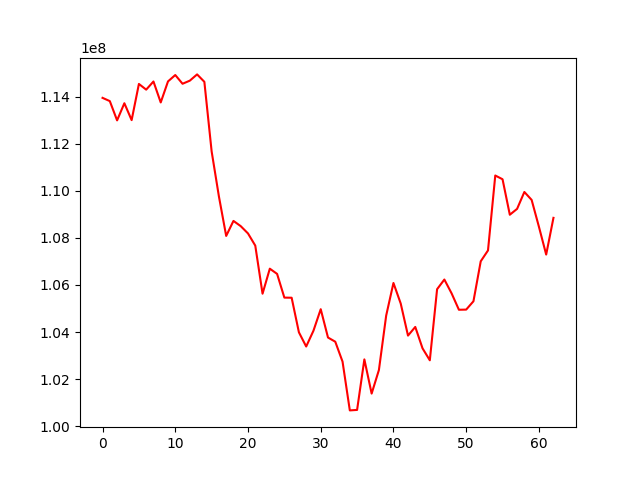

The file beside this chart, header and first rows:
, 0
0, 113946802
1, 113808636
2, 112990087
3, 113718448
4, 113001097
5, 114537920
6, 114295489
7, 114641887
8, 113752136
9, 114645380
10, 114916359
11, 114545625
12, 114677142
13, 114943180
14, 114627827
15, 111672639
16, 109759207
17, 108081554
18, 108719288
19, 108497275
20, 108187184
21, 107670270
22, 105627557
23, 106689932
24, 106469201
25, 105461399
26, 105456484
27, 103987444
28, 103384147
29, 104055008
30, 104969055
31, 103765651
32, 103588342
33, 102742575
34, 100670358
35, 100690747
36, 102837959
37, 101384697
38, 102385497
39, 104698581
40, 106082460
41, 105208789
42, 103847865
43, 104215897
44, 103305645
45, 102798386
46, 105818461
47, 106229626
48, 105638729
49, 104945615
50, 104952009
51, 105306455
52, 107003502
53, 107466426
54, 110647993
55, 110489017
56, 108981559
57, 109231225
58, 109948476
59, 109611646
... 3 more rows
